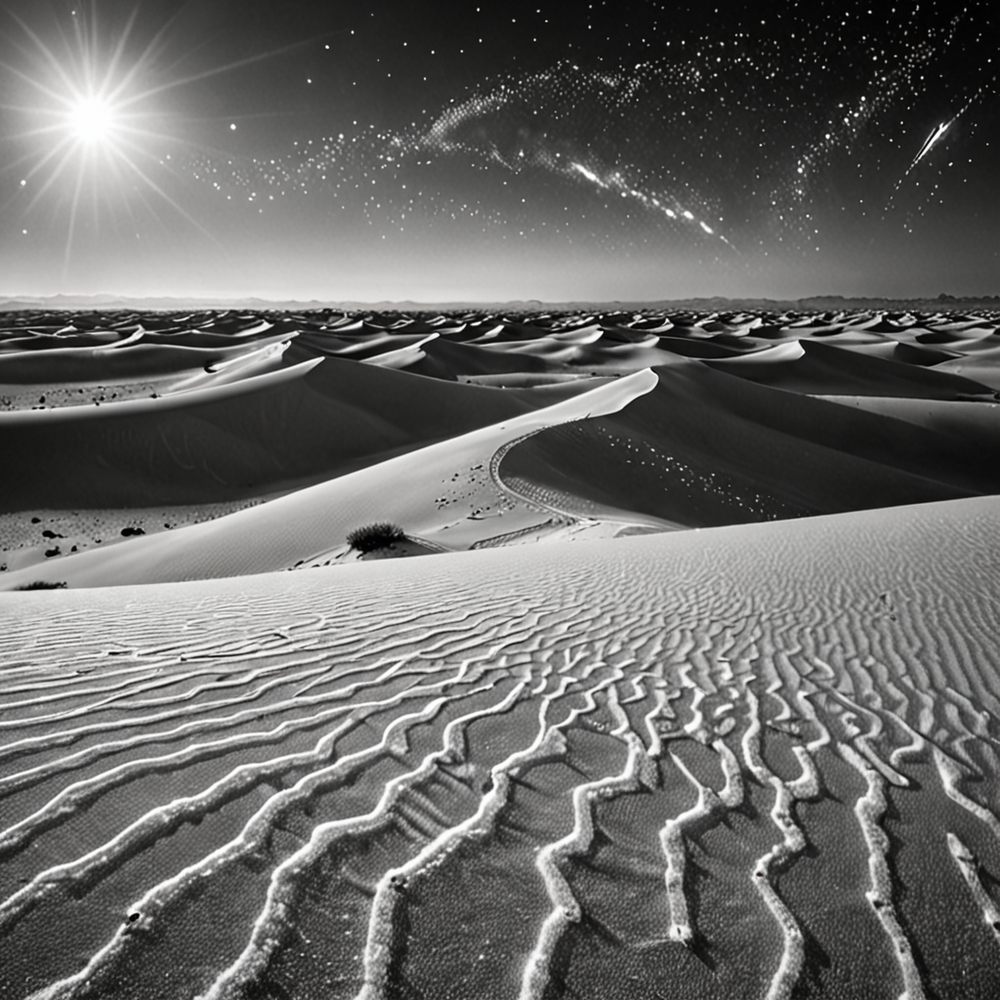
Generation parameters embedded in this image by AUTOMATIC1111 Stable Diffusion web UI or a fork of it (Forge, ...) (PNG 'parameters' text chunk):
In the Starlit Dunes with Shifting Constellations,Salt deserts shimmer in the bright sun,Oasis,Foggy sky,Monochrome Black and white contrast tone texture detailed,extremely beautiful masterpiece contest winner Ultra Detailed Highres,hair light,Long Exposure,Beauty Photography,Light Painting
Negative prompt: ugly, deformed, noisy, blurry, low contrast, realism, photorealistic
Steps: 20, Sampler: DPM++ 2M, Schedule type: Karras, CFG scale: 2, Seed: 895562776, Size: 1024x1024, Model hash: 6f228e128a, Model: forrealxl_v05, Style Selector Enabled: True, Style Selector Randomize: True, Style Selector Style: Street Fighter, CreaPrompt random From categories: "Landscapes, outdoors, locations, Sky_Malapris, realistic_style, image_quality, lighting, effects_AdelAI_Realistic, styles_AdelAI_Realistic, lighting_AdelAI_Realitic", Version: v1.9.4